Dataset: split_dataset (GitHub, JerryNCX/FYP-Dataset). Classes: case, CPU, CPU cooler, internal hard drive, memory, motherboard, power supply, video card.

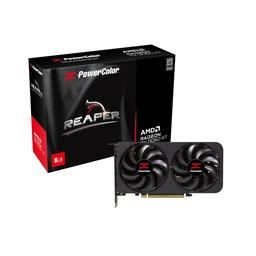
Label: video card

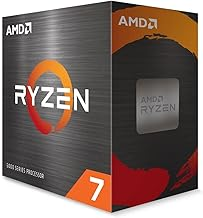
Label: CPU

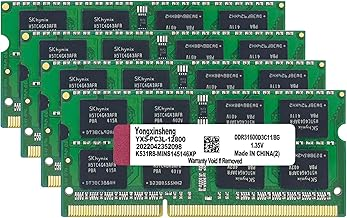
Label: memory

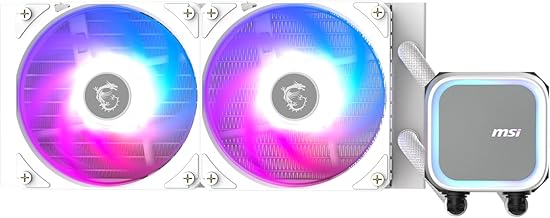
Label: CPU cooler

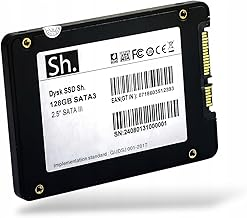
Label: internal hard drive

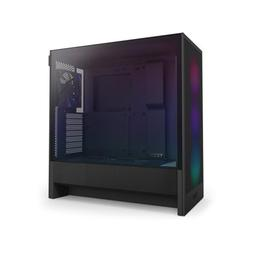
Label: case
